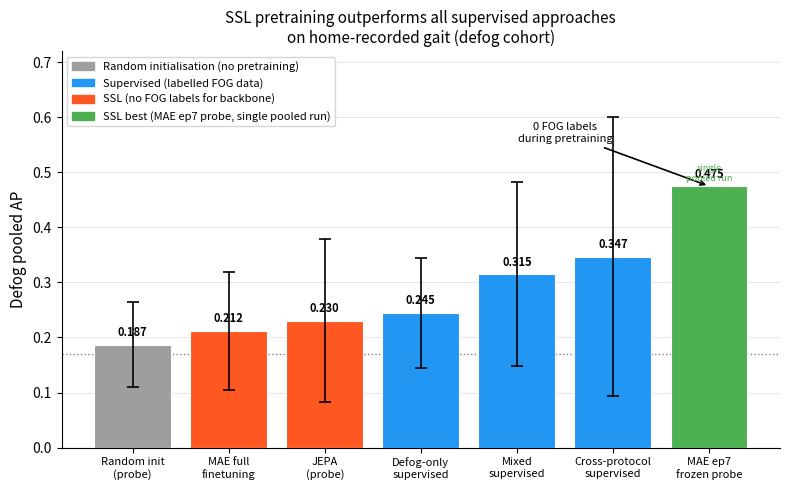
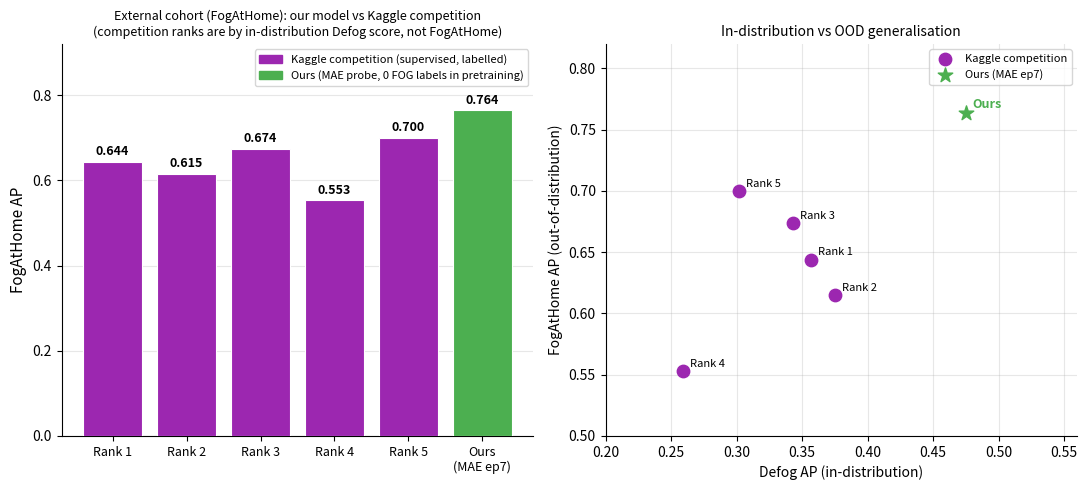
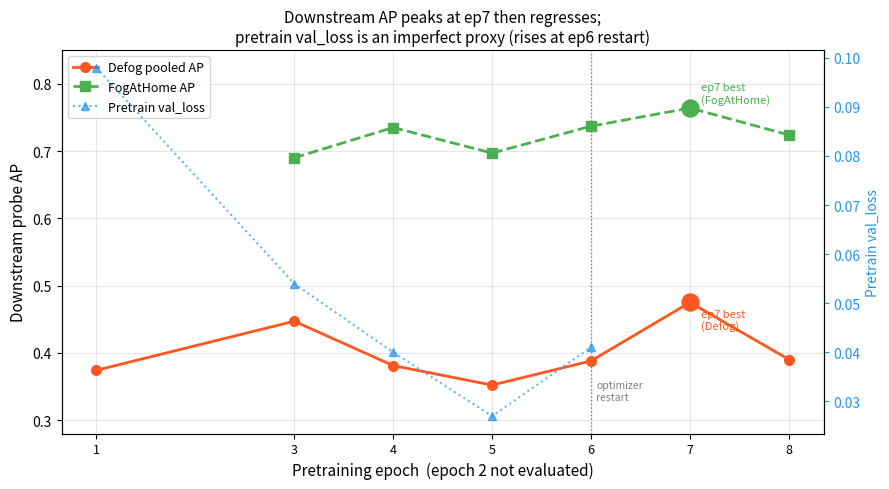
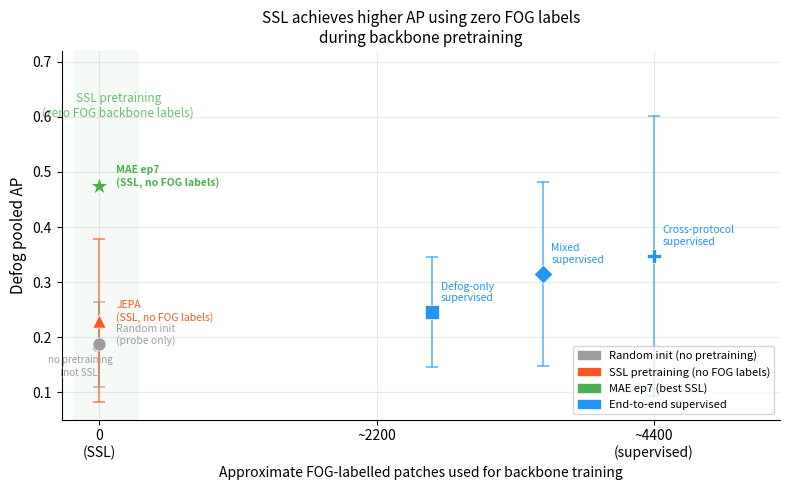
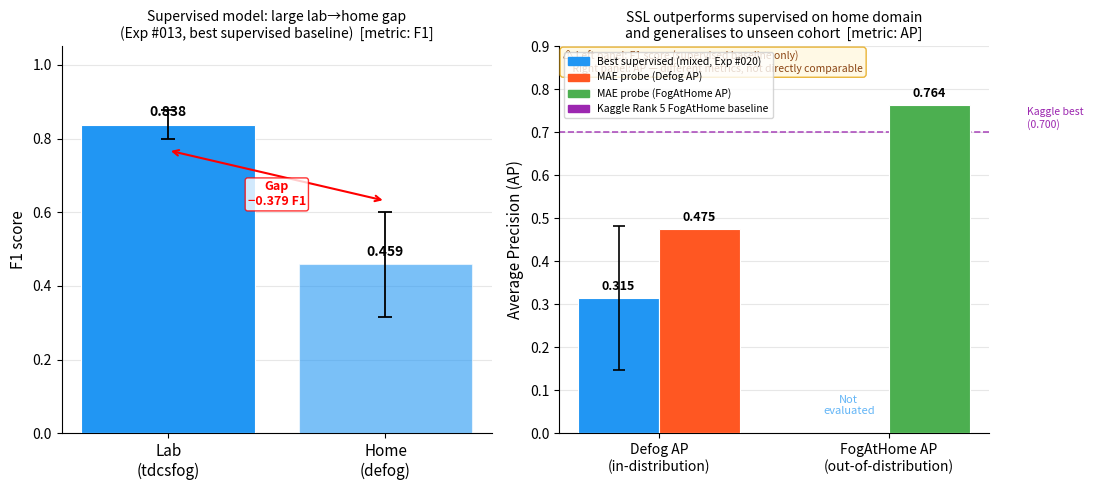

Here is the Python script that generated these plots, in order:
"""
SSL vs Supervised comparison plots for thesis.

Produces 5 figures saved to artifacts/plots/ssl_comparison/:
  1. method_comparison.png   — Defog pooled AP across all approaches
  2. fogathome_benchmark.png — External FogAtHome AP vs Kaggle competition
  3. pretrain_trajectory.png — Probe AP by pretraining epoch (+ val_loss)
  4. label_efficiency.png    — Defog AP vs FOG labels used for backbone
  5. domain_gap.png          — Lab vs Home performance gap, supervised vs SSL

Run:
    uv run python scripts/plot_ssl_comparison.py
"""

import os
from pathlib import Path

import matplotlib
matplotlib.use("Agg")
import matplotlib.pyplot as plt
import matplotlib.patches as mpatches
import numpy as np

OUT_DIR = Path("artifacts/plots/ssl_comparison")
OUT_DIR.mkdir(parents=True, exist_ok=True)

# ── colour palette ─────────────────────────────────────────────────────────
C_RANDOM     = "#9E9E9E"   # grey
C_SUPERVISED = "#2196F3"   # blue
C_SSL        = "#FF5722"   # orange-red
C_HIGHLIGHT  = "#4CAF50"   # green (our best)
C_KAGGLE     = "#9C27B0"   # purple (competition)

FIGSIZE = (8, 5)
DPI     = 150


# ═══════════════════════════════════════════════════════════════════════════
# Figure 1 — Method comparison (Defog pooled AP)
# ═══════════════════════════════════════════════════════════════════════════
def plot_method_comparison():
    methods = [
        # (label, ap_mean, ap_std, category)
        ("Random init\n(probe)",          0.187, 0.077, "random"),
        ("MAE full\nfinetuning",           0.212, 0.107, "ssl"),
        ("JEPA\n(probe)",                  0.230, 0.148, "ssl"),
        ("Defog-only\nsupervised",         0.245, 0.100, "supervised"),
        ("Mixed\nsupervised",              0.315, 0.167, "supervised"),
        ("Cross-protocol\nsupervised",     0.347, 0.254, "supervised"),
        ("MAE ep7\nfrozen probe",          0.475, 0.000, "ssl_best"),
    ]

    colors = {
        "random":     C_RANDOM,
        "supervised": C_SUPERVISED,
        "ssl":        C_SSL,
        "ssl_best":   C_HIGHLIGHT,
    }

    labels, aps, stds, cats = zip(*methods)
    bar_colors = [colors[c] for c in cats]
    x = np.arange(len(labels))

    fig, ax = plt.subplots(figsize=FIGSIZE)
    bars = ax.bar(x, aps, color=bar_colors, edgecolor="white", linewidth=0.8, zorder=3)

    # error bars (skip 0 std)
    for xi, (ap, std, cat) in enumerate(zip(aps, stds, cats)):
        if std > 0:
            ax.errorbar(xi, ap, yerr=std, fmt="none", color="black",
                        capsize=4, capthick=1.2, linewidth=1.2, zorder=4)

    # value labels on bars
    for bar, ap in zip(bars, aps):
        ax.text(bar.get_x() + bar.get_width() / 2, bar.get_height() + 0.01,
                f"{ap:.3f}", ha="center", va="bottom", fontsize=8, fontweight="bold")

    # "0 FOG labels" annotation for SSL best
    best_idx = len(methods) - 1
    ax.annotate("0 FOG labels\nduring pretraining",
                xy=(best_idx, aps[best_idx]),
                xytext=(best_idx - 1.5, aps[best_idx] + 0.08),
                arrowprops=dict(arrowstyle="->", color="black", lw=1.2),
                fontsize=8, ha="center", color="black")

    ax.set_xticks(x)
    ax.set_xticklabels(labels, fontsize=8)
    ax.set_ylabel("Defog pooled AP", fontsize=11)
    ax.set_title("SSL pretraining outperforms all supervised approaches\non home-recorded gait (defog cohort)", fontsize=11)
    ax.set_ylim(0, 0.72)
    # Separate FOG prevalence (chance) from random-init performance — different concepts
    fog_prevalence = 0.17
    ax.axhline(fog_prevalence, color="black", linestyle=":", linewidth=1.0, alpha=0.5,
               label=f"FOG prevalence / chance AP ≈ {fog_prevalence:.2f}")
    ax.grid(axis="y", alpha=0.3, zorder=0)
    ax.spines[["top", "right"]].set_visible(False)
    # Note: MAE ep7 std=0 because it is a single pooled run, not a cross-fold mean
    ax.text(len(methods) - 1, 0.48, "single\npooled run", ha="center", va="bottom",
            fontsize=6.5, color=C_HIGHLIGHT, style="italic")

    legend_handles = [
        mpatches.Patch(color=C_RANDOM,     label="Random initialisation (no pretraining)"),
        mpatches.Patch(color=C_SUPERVISED, label="Supervised (labelled FOG data)"),
        mpatches.Patch(color=C_SSL,        label="SSL (no FOG labels for backbone)"),
        mpatches.Patch(color=C_HIGHLIGHT,  label="SSL best (MAE ep7 probe, single pooled run)"),
    ]
    ax.legend(handles=legend_handles, fontsize=8, loc="upper left")

    fig.tight_layout()
    path = OUT_DIR / "method_comparison.png"
    fig.savefig(path, dpi=DPI, bbox_inches="tight")
    plt.close(fig)
    print(f"Saved {path}")


# ═══════════════════════════════════════════════════════════════════════════
# Figure 2 — External generalization: FogAtHome vs Kaggle competition
# ═══════════════════════════════════════════════════════════════════════════
def plot_fogathome_benchmark():
    # Kaggle competition models (from kaggle_metrics.csv, defog rows)
    competition = [
        ("Rank 1", 0.357, 0.644),   # (defog_ap, fogathome_ap)
        ("Rank 2", 0.375, 0.615),
        ("Rank 3", 0.343, 0.674),
        ("Rank 4", 0.259, 0.553),
        ("Rank 5", 0.302, 0.700),
    ]
    ours_defog_ap    = 0.475
    ours_fogathome   = 0.764

    comp_labels  = [c[0] for c in competition]
    comp_defog   = [c[1] for c in competition]
    comp_fah     = [c[2] for c in competition]

    fig, axes = plt.subplots(1, 2, figsize=(11, 5))

    # ── left: FogAtHome AP ─────────────────────────────────────
    ax = axes[0]
    all_labels = comp_labels + ["Ours\n(MAE ep7)"]
    all_vals   = comp_fah   + [ours_fogathome]
    all_colors = [C_KAGGLE] * len(comp_labels) + [C_HIGHLIGHT]
    x = np.arange(len(all_labels))

    bars = ax.bar(x, all_vals, color=all_colors, edgecolor="white", linewidth=0.8, zorder=3)
    for bar, v in zip(bars, all_vals):
        ax.text(bar.get_x() + bar.get_width() / 2, bar.get_height() + 0.008,
                f"{v:.3f}", ha="center", va="bottom", fontsize=9, fontweight="bold")

    ax.set_xticks(x)
    ax.set_xticklabels(all_labels, fontsize=9)
    ax.set_ylabel("FogAtHome AP", fontsize=11)
    ax.set_title("External cohort (FogAtHome): our model vs Kaggle competition\n"
                 "(competition ranks are by in-distribution Defog score, not FogAtHome)", fontsize=9)
    ax.set_ylim(0, 0.92)
    ax.grid(axis="y", alpha=0.3, zorder=0)
    ax.spines[["top", "right"]].set_visible(False)

    comp_patch = mpatches.Patch(color=C_KAGGLE,    label="Kaggle competition (supervised, labelled)")
    ours_patch = mpatches.Patch(color=C_HIGHLIGHT, label="Ours (MAE probe, 0 FOG labels in pretraining)")
    ax.legend(handles=[comp_patch, ours_patch], fontsize=8)

    # ── right: scatter — defog AP vs FogAtHome AP ──────────────
    ax = axes[1]
    ax.scatter(comp_defog, comp_fah, color=C_KAGGLE, s=80, zorder=3, label="Kaggle competition")
    for label, dx, dy in zip(comp_labels, comp_defog, comp_fah):
        ax.annotate(label, (dx, dy), textcoords="offset points", xytext=(5, 3), fontsize=8)

    ax.scatter([ours_defog_ap], [ours_fogathome], color=C_HIGHLIGHT, s=120,
               marker="*", zorder=4, label="Ours (MAE ep7)")
    ax.annotate("Ours", (ours_defog_ap, ours_fogathome),
                textcoords="offset points", xytext=(5, 3), fontsize=9, color=C_HIGHLIGHT, fontweight="bold")

    ax.set_xlabel("Defog AP (in-distribution)", fontsize=10)
    ax.set_ylabel("FogAtHome AP (out-of-distribution)", fontsize=10)
    ax.set_title("In-distribution vs OOD generalisation", fontsize=10)
    ax.legend(fontsize=8)
    ax.grid(alpha=0.3)
    ax.spines[["top", "right"]].set_visible(False)

    ax.set_xlim(0.20, 0.56)
    ax.set_ylim(0.50, 0.82)

    fig.tight_layout()
    path = OUT_DIR / "fogathome_benchmark.png"
    fig.savefig(path, dpi=DPI, bbox_inches="tight")
    plt.close(fig)
    print(f"Saved {path}")


# ═══════════════════════════════════════════════════════════════════════════
# Figure 3 — Pretraining trajectory (epoch → probe AP)
# ═══════════════════════════════════════════════════════════════════════════
def plot_pretrain_trajectory():
    # epoch, defog_ap, fogathome_ap, pretrain_val_loss
    data = [
        (1,  0.374,  None,  0.098),
        (3,  0.447, 0.690,  0.054),
        (4,  0.381, 0.735,  0.040),
        (5,  0.352, 0.697,  0.027),
        (6,  0.388, 0.737,  0.041),   # optimizer restart from ep4
        (7,  0.475, 0.764,  None),
        (8,  0.390, 0.724,  None),
    ]

    epochs    = [d[0] for d in data]
    defog_ap  = [d[1] for d in data]
    fah_ap    = [d[2] for d in data]
    val_loss  = [d[3] for d in data]

    fah_epochs = [e for e, f in zip(epochs, fah_ap) if f is not None]
    fah_vals   = [f for f in fah_ap if f is not None]
    loss_epochs = [e for e, l in zip(epochs, val_loss) if l is not None]
    loss_vals   = [l for l in val_loss if l is not None]

    fig, ax1 = plt.subplots(figsize=(9, 5))
    ax2 = ax1.twinx()

    # probe APs
    ax1.plot(epochs, defog_ap, "o-", color=C_SSL,        linewidth=2, markersize=7, label="Defog pooled AP")
    ax1.plot(fah_epochs, fah_vals, "s--", color=C_HIGHLIGHT, linewidth=2, markersize=7, label="FogAtHome AP")

    # mark best on both metrics
    best_ep = 7
    ax1.scatter([best_ep], [0.475], s=150, color=C_SSL,        zorder=5)
    ax1.scatter([best_ep], [0.764], s=150, color=C_HIGHLIGHT,  zorder=5)
    ax1.annotate("ep7 best\n(Defog)", (best_ep, 0.475), textcoords="offset points",
                 xytext=(8, -20), fontsize=8, color=C_SSL)
    ax1.annotate("ep7 best\n(FogAtHome)", (best_ep, 0.764), textcoords="offset points",
                 xytext=(8, 4), fontsize=8, color=C_HIGHLIGHT)

    # pretrain val_loss
    ax2.plot(loss_epochs, loss_vals, "^:", color=C_SUPERVISED, linewidth=1.5,
             markersize=6, alpha=0.7, label="Pretrain val_loss")
    ax2.set_ylabel("Pretrain val_loss", fontsize=10, color=C_SUPERVISED)
    ax2.tick_params(axis="y", colors=C_SUPERVISED)

    # optimizer restart annotation
    ax1.axvline(6, color="grey", linestyle=":", linewidth=1)
    ax1.text(6.05, 0.33, "optimizer\nrestart", fontsize=7.5, color="grey")

    ax1.set_xlabel("Pretraining epoch  (epoch 2 not evaluated)", fontsize=11)
    ax1.set_ylabel("Downstream probe AP", fontsize=11)
    ax1.set_title("Downstream AP peaks at ep7 then regresses;\npretrain val_loss is an imperfect proxy (rises at ep6 restart)", fontsize=11)
    ax1.set_ylim(0.28, 0.85)
    ax1.set_xticks(epochs)
    ax1.set_xticklabels(epochs, fontsize=9)
    ax1.grid(alpha=0.3)
    ax1.spines[["top"]].set_visible(False)

    lines1, labels1 = ax1.get_legend_handles_labels()
    lines2, labels2 = ax2.get_legend_handles_labels()
    ax1.legend(lines1 + lines2, labels1 + labels2, fontsize=9, loc="upper left")

    fig.tight_layout()
    path = OUT_DIR / "pretrain_trajectory.png"
    fig.savefig(path, dpi=DPI, bbox_inches="tight")
    plt.close(fig)
    print(f"Saved {path}")


# ═══════════════════════════════════════════════════════════════════════════
# Figure 4 — Label efficiency: FOG labels used for backbone → Defog AP
# ═══════════════════════════════════════════════════════════════════════════
def plot_label_efficiency():
    # Approximate labeled FOG patch counts
    # Defog dataset: ~28 patients, ~1,100 FOG patches per fold (5 folds, so ~5 * 1100 ≈ 5500 total training FOG patches)
    # For "all labels" supervised: they train end-to-end on all folds' train sets.
    # Rough total: 28 patients, avg ~6% FOG rate, ~21M patches total → but defog is much smaller.
    # From current.md: ~1,100 labeled FOG patches per fold → 4 training folds = ~4,400 backbone-training FOG patches.
    N_supervised_fog_patches = 4400   # approximate FOG patches seen during supervised backbone training

    points = [
        # (fog_backbone_labels, defog_ap, std, label, marker, color)
        (0,                    0.187, 0.077, "Random init\n(probe only)",         "o", C_RANDOM),
        (0,                    0.230, 0.148, "JEPA\n(SSL, no FOG labels)",        "^", C_SSL),
        (0,                    0.475, 0.000, "MAE ep7\n(SSL, no FOG labels)",     "*", C_HIGHLIGHT),
        (N_supervised_fog_patches * 0.6,  0.245, 0.100, "Defog-only\nsupervised", "s", C_SUPERVISED),
        (N_supervised_fog_patches * 0.8,  0.315, 0.167, "Mixed\nsupervised",      "D", C_SUPERVISED),
        (N_supervised_fog_patches,        0.347, 0.254, "Cross-protocol\nsupervised", "P", C_SUPERVISED),
    ]

    fig, ax = plt.subplots(figsize=FIGSIZE)

    for x, ap, std, label, marker, color in points:
        size = 180 if marker == "*" else 90
        ax.scatter(x, ap, s=size, marker=marker, color=color, zorder=4, edgecolors="white", linewidth=0.5)
        if std > 0:
            ax.errorbar(x, ap, yerr=std, fmt="none", color=color, capsize=4, capthick=1.2, linewidth=1.2, zorder=3, alpha=0.7)
        xytext_offset = (12, 0) if x == 0 else (6, 8)
        ha = "left"
        ax.annotate(label, (x, ap), textcoords="offset points", xytext=xytext_offset,
                    fontsize=7.5, ha=ha, color=color, fontweight="bold" if marker == "*" else "normal")

    # No trend line through supervised points — these are discrete training conditions,
    # not a continuous interpolation, so a line would imply a relationship that doesn't exist.

    # shaded region: "SSL pretraining zone" (x=0, self-supervised backbone, zero FOG labels)
    ax.axvspan(-200, 300, alpha=0.05, color=C_HIGHLIGHT, zorder=0)
    ax.text(150, 0.60, "SSL pretraining\n(zero FOG backbone labels)", fontsize=8.5, color=C_HIGHLIGHT,
            alpha=0.8, ha="center", style="italic")
    # Explicitly flag that random init is NOT pretrained (different from SSL at x=0)
    ax.annotate("no pretraining\n(not SSL)", xy=(0, 0.187), xytext=(-150, 0.13),
                fontsize=7, color=C_RANDOM, ha="center", style="italic",
                arrowprops=dict(arrowstyle="->", color=C_RANDOM, lw=0.8))

    ax.set_xlabel("Approximate FOG-labelled patches used for backbone training", fontsize=10)
    ax.set_ylabel("Defog pooled AP", fontsize=11)
    ax.set_title("SSL achieves higher AP using zero FOG labels\nduring backbone pretraining", fontsize=11)
    ax.set_xlim(-300, N_supervised_fog_patches + 1000)
    ax.set_ylim(0.05, 0.72)
    ax.set_xticks([0, N_supervised_fog_patches // 2, N_supervised_fog_patches])
    ax.set_xticklabels(["0\n(SSL)", f"~{N_supervised_fog_patches//2}", f"~{N_supervised_fog_patches}\n(supervised)"])
    ax.grid(alpha=0.25)
    ax.spines[["top", "right"]].set_visible(False)

    legend_handles = [
        mpatches.Patch(color=C_RANDOM,     label="Random init (no pretraining)"),
        mpatches.Patch(color=C_SSL,        label="SSL pretraining (no FOG labels)"),
        mpatches.Patch(color=C_HIGHLIGHT,  label="MAE ep7 (best SSL)"),
        mpatches.Patch(color=C_SUPERVISED, label="End-to-end supervised"),
    ]
    ax.legend(handles=legend_handles, fontsize=8, loc="lower right")

    fig.tight_layout()
    path = OUT_DIR / "label_efficiency.png"
    fig.savefig(path, dpi=DPI, bbox_inches="tight")
    plt.close(fig)
    print(f"Saved {path}")


# ═══════════════════════════════════════════════════════════════════════════
# Figure 5 — Domain gap: Lab vs Home performance
# ═══════════════════════════════════════════════════════════════════════════
def plot_domain_gap():
    """
    Compare supervised baseline vs SSL probe on lab (tdcsfog) and home (defog/FogAtHome) domains.

    Supervised model (Exp #013):  tdcsfog F1=0.838, defog F1=0.459
    Supervised model has no FogAtHome eval (external cohort).

    MAE probe (Exp #023):
      - defog AP=0.475 (home, in-distribution)
      - FogAtHome AP=0.764 (home, out-of-distribution)
      - Lab perf not directly measured (pretraining is unsupervised).

    We show two sub-plots:
      Left:  F1 on lab vs home for supervised (bar chart, shows the gap).
      Right: AP comparison on home (defog) and external home (FogAtHome) — supervised vs SSL.
    """

    fig, axes = plt.subplots(1, 2, figsize=(11, 5))

    # ── left: lab vs home F1, supervised only ──────────────────
    ax = axes[0]
    domains    = ["Lab\n(tdcsfog)", "Home\n(defog)"]
    sup_f1     = [0.838, 0.459]
    sup_f1_std = [0.040, 0.142]

    x = np.arange(len(domains))
    bar_alphas = [1.0, 0.6]
    bars = []
    for xi, (v, a) in enumerate(zip(sup_f1, bar_alphas)):
        b = ax.bar(xi, v, color=C_SUPERVISED, alpha=a, edgecolor="white", linewidth=0.8, zorder=3)
        bars.append(b[0])
    ax.errorbar(x, sup_f1, yerr=sup_f1_std, fmt="none", color="black",
                capsize=5, capthick=1.3, linewidth=1.3, zorder=4)

    for bar, v in zip(bars, sup_f1):
        ax.text(bar.get_x() + bar.get_width() / 2, bar.get_height() + 0.015,
                f"{v:.3f}", ha="center", va="bottom", fontsize=10, fontweight="bold")

    # gap annotation
    ax.annotate("", xy=(1, sup_f1[1] + sup_f1_std[1] + 0.03),
                xytext=(0, sup_f1[0] - sup_f1_std[0] - 0.03),
                arrowprops=dict(arrowstyle="<->", color="red", lw=1.5))
    ax.text(0.5, (sup_f1[0] + sup_f1[1]) / 2, f"Gap\n−{sup_f1[0]-sup_f1[1]:.3f} F1",
            ha="center", va="center", color="red", fontsize=9, fontweight="bold",
            bbox=dict(boxstyle="round,pad=0.2", facecolor="white", edgecolor="red", alpha=0.8))

    ax.set_xticks(x)
    ax.set_xticklabels(domains, fontsize=11)
    ax.set_ylabel("F1 score", fontsize=11)
    ax.set_title("Supervised model: large lab→home gap\n(Exp #013, best supervised baseline)  [metric: F1]", fontsize=10)
    ax.set_ylim(0, 1.05)
    ax.grid(axis="y", alpha=0.3, zorder=0)
    ax.spines[["top", "right"]].set_visible(False)

    # ── right: home AP — supervised vs SSL ─────────────────────
    ax = axes[1]
    categories = ["Defog AP\n(in-distribution)", "FogAtHome AP\n(out-of-distribution)"]
    sup_vals   = [0.315, None]         # mixed supervised on defog; no FogAtHome eval
    ssl_vals   = [0.475, 0.764]
    sup_std    = [0.167, None]

    x = np.arange(len(categories))
    width = 0.35

    # supervised bars (only defog)
    ax.bar(x[0] - width/2, sup_vals[0], width, color=C_SUPERVISED, edgecolor="white",
           linewidth=0.8, zorder=3, label="Best supervised (mixed, Exp #020)")
    ax.errorbar(x[0] - width/2, sup_vals[0], yerr=sup_std[0], fmt="none",
                color="black", capsize=4, capthick=1.2, linewidth=1.2, zorder=4)
    ax.text(x[0] - width/2, sup_vals[0] + 0.012, f"{sup_vals[0]:.3f}",
            ha="center", va="bottom", fontsize=9, fontweight="bold")

    ax.text(x[1] - width/2, 0.04, "Not\nevaluated", ha="center", va="bottom",
            fontsize=8, color=C_SUPERVISED, style="italic", alpha=0.7)

    # SSL bars
    ssl_bar_colors = [C_SSL, C_HIGHLIGHT]
    for i, (val, color) in enumerate(zip(ssl_vals, ssl_bar_colors)):
        ax.bar(x[i] + width/2, val, width, color=color, edgecolor="white",
               linewidth=0.8, zorder=3)
        ax.text(x[i] + width/2, val + 0.012, f"{val:.3f}",
                ha="center", va="bottom", fontsize=9, fontweight="bold")

    # best competition FogAtHome line
    ax.axhline(0.700, color=C_KAGGLE, linestyle="--", linewidth=1.2, alpha=0.8,
               label="Kaggle best (FogAtHome, Rank 5: 0.700)")
    ax.text(1.6, 0.706, "Kaggle best\n(0.700)", fontsize=7.5, color=C_KAGGLE, va="bottom")

    ax.set_xticks(x)
    ax.set_xticklabels(categories, fontsize=10)
    ax.set_ylabel("Average Precision (AP)", fontsize=11)
    ax.set_title("SSL outperforms supervised on home domain\nand generalises to unseen cohort  [metric: AP]", fontsize=10)
    ax.text(0.01, 0.99, "⚠ Left panel: F1 score (supervised baseline only)\n    Right panel: AP — different metrics, not directly comparable",
            transform=ax.transAxes, fontsize=7.5, va="top", color="#8B4513", style="italic",
            bbox=dict(boxstyle="round,pad=0.3", facecolor="#FFF8E1", edgecolor="#E6A817", alpha=0.85))
    ax.set_ylim(0, 0.90)
    ax.grid(axis="y", alpha=0.3, zorder=0)
    ax.spines[["top", "right"]].set_visible(False)

    legend_handles = [
        mpatches.Patch(color=C_SUPERVISED, label="Best supervised (mixed, Exp #020)"),
        mpatches.Patch(color=C_SSL,        label="MAE probe (Defog AP)"),
        mpatches.Patch(color=C_HIGHLIGHT,  label="MAE probe (FogAtHome AP)"),
        mpatches.Patch(color=C_KAGGLE,     label="Kaggle Rank 5 FogAtHome baseline"),
    ]
    ax.legend(handles=legend_handles, fontsize=7.5, loc="upper left")

    fig.tight_layout()
    path = OUT_DIR / "domain_gap.png"
    fig.savefig(path, dpi=DPI, bbox_inches="tight")
    plt.close(fig)
    print(f"Saved {path}")


# ═══════════════════════════════════════════════════════════════════════════
if __name__ == "__main__":
    plot_method_comparison()
    plot_fogathome_benchmark()
    plot_pretrain_trajectory()
    plot_label_efficiency()
    plot_domain_gap()
    print(f"\nAll figures saved to {OUT_DIR}/")
